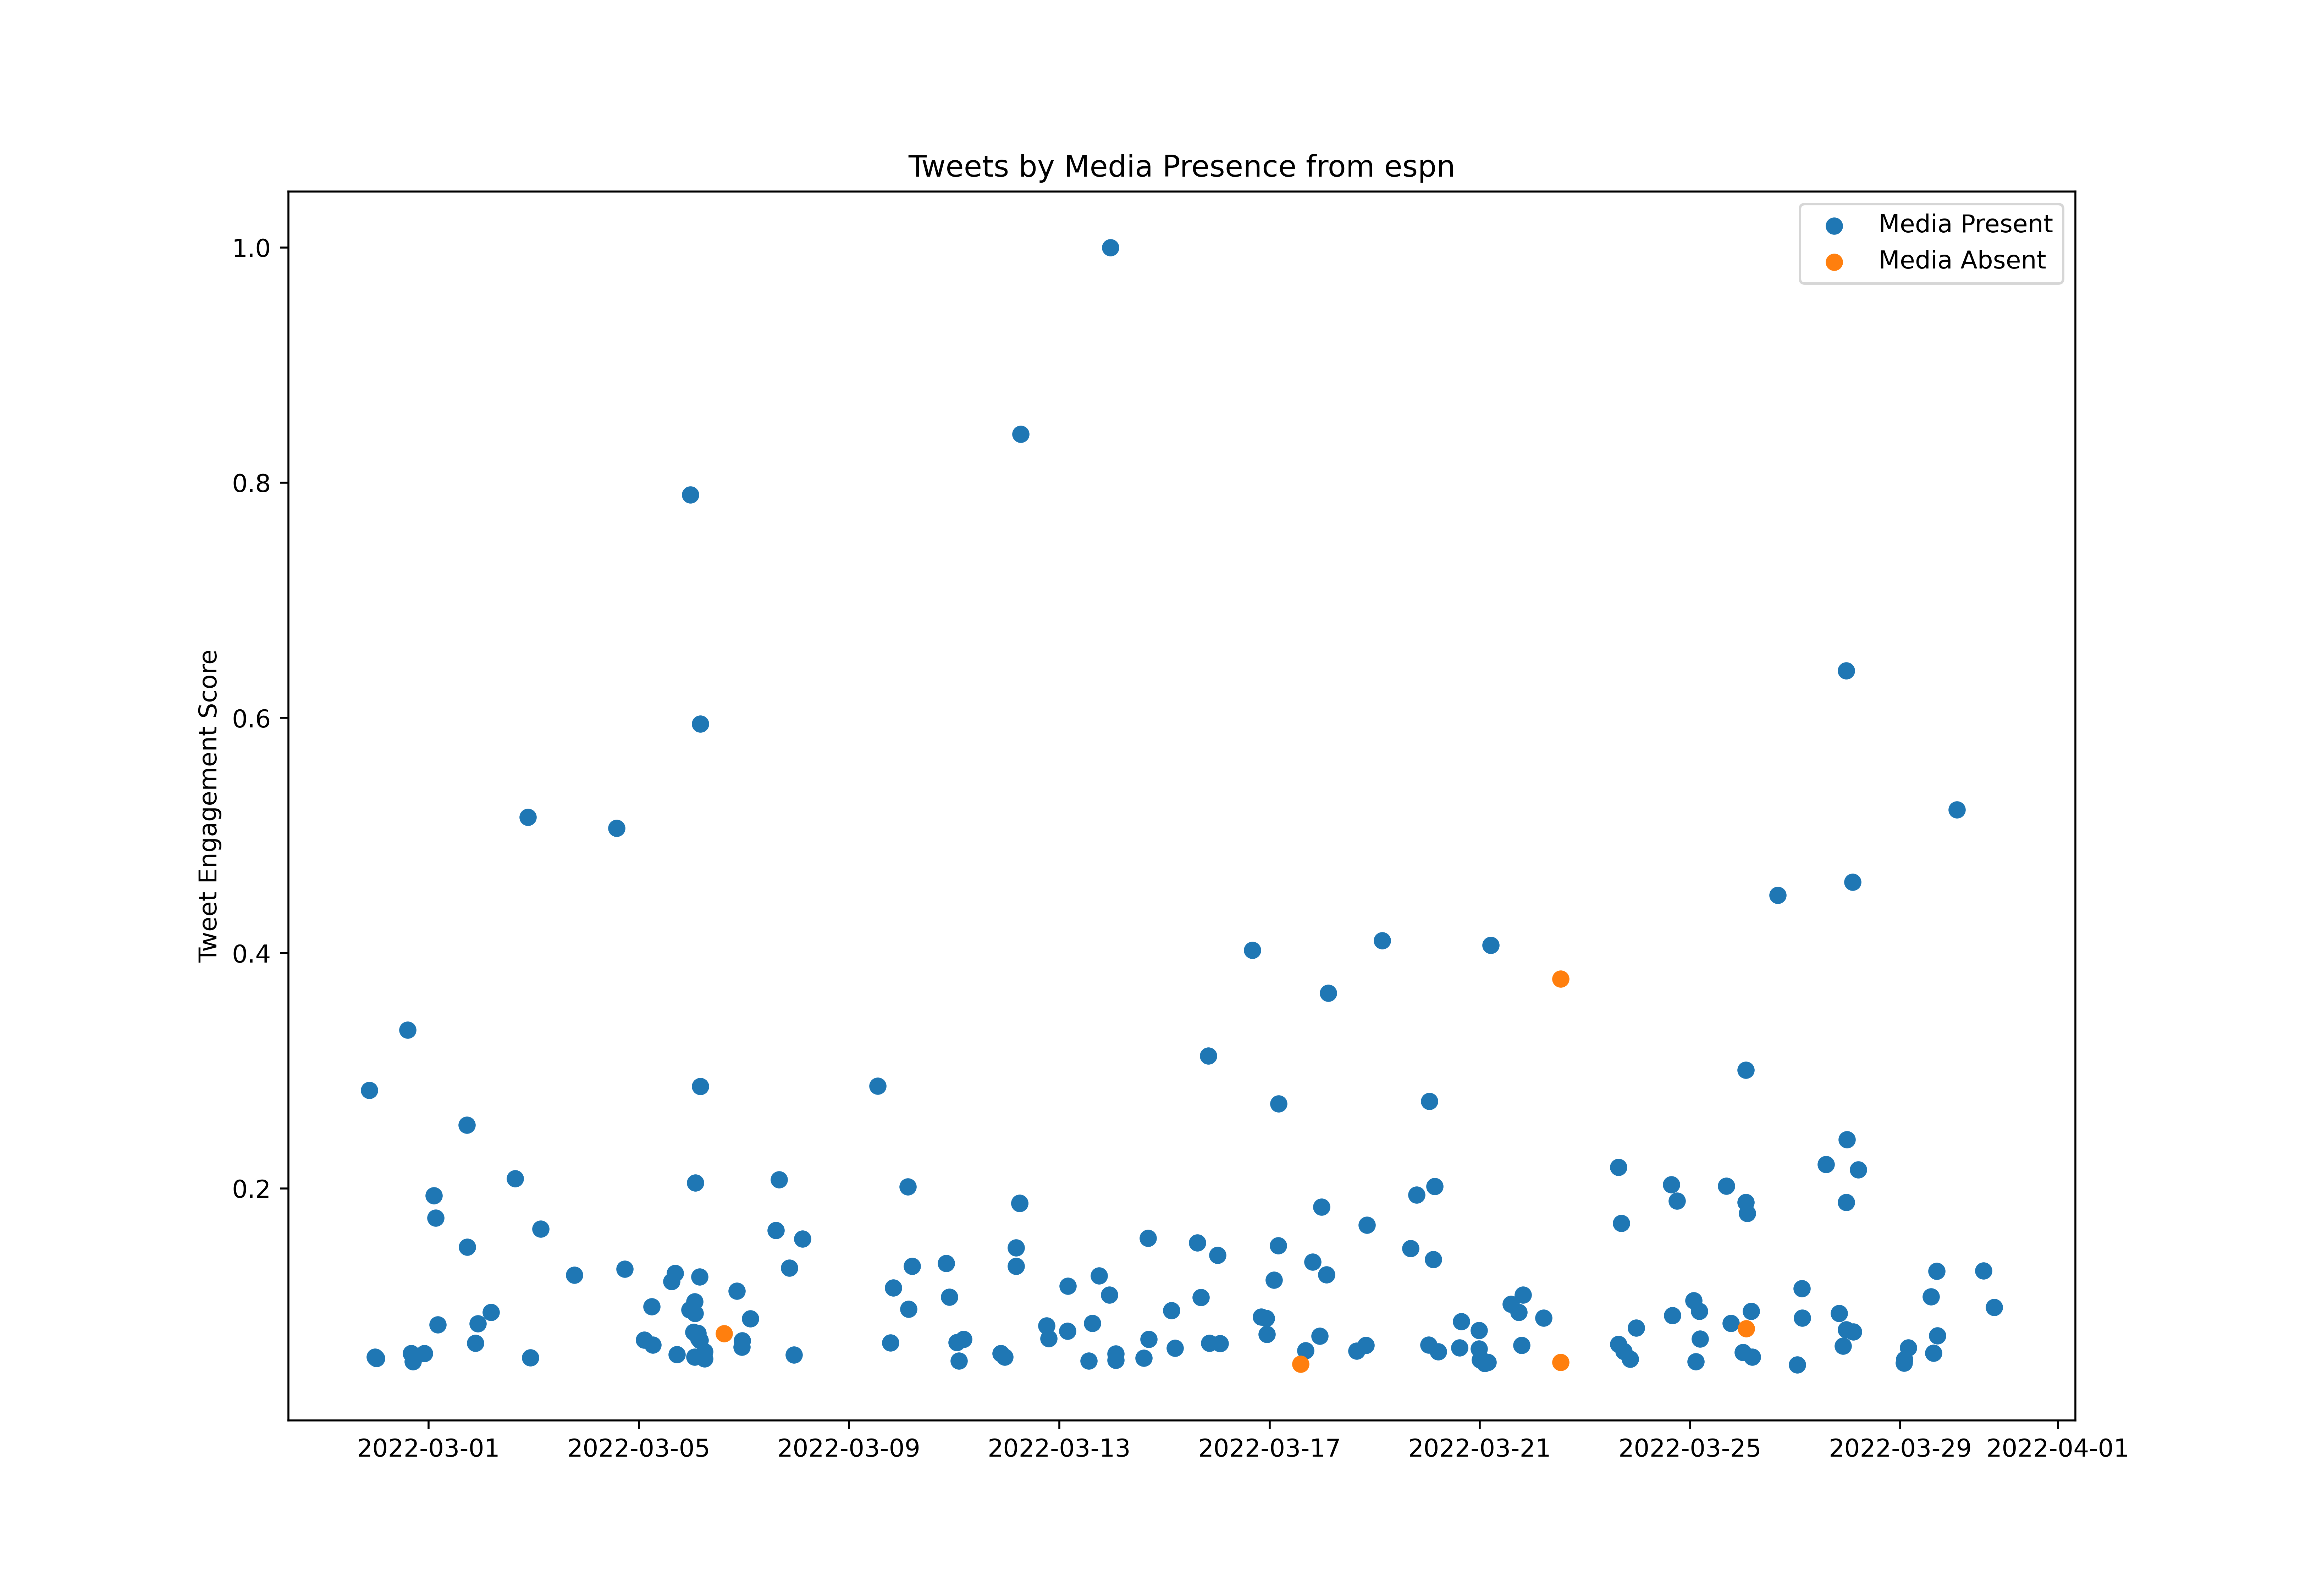

The data file committed next to this chart (first rows):
id, created_at, score, media_present
1498040520299397123, 2022-02-27T21:01:06.000Z, 1881596, True
1498067276309925889, 2022-02-27T22:47:26.000Z, 242506, True
1498067769908154370, 2022-02-27T22:49:23.000Z, 279321, True
1498078523491340293, 2022-02-27T23:32:07.000Z, 377015, True
1498083080564875267, 2022-02-27T23:50:14.000Z, 59388, True
1498087346264100864, 2022-02-28T00:07:11.000Z, 368920, True
1498109106132959232, 2022-02-28T01:33:39.000Z, 154398, True
1498132089367142400, 2022-02-28T03:04:58.000Z, 194017, True
1498141069162135556, 2022-02-28T03:40:39.000Z, 304261, True
1498152826190630913, 2022-02-28T04:27:22.000Z, 51294, True
1498302456282894337, 2022-02-28T14:21:57.000Z, 2222493, True
1498321953635160069, 2022-02-28T15:39:25.000Z, 63386, False
1498328471969357835, 2022-02-28T16:05:19.000Z, 396387, True
1498340291325177865, 2022-02-28T16:52:17.000Z, 349469, True
1498349782615552000, 2022-02-28T17:30:00.000Z, 8950, False
1498376655060049934, 2022-02-28T19:16:47.000Z, 282165, True
1498402928218021889, 2022-02-28T21:01:11.000Z, 7757, False
1498419653902843906, 2022-02-28T22:07:39.000Z, 395631, True
1498455960049885184, 2022-03-01T00:31:55.000Z, 80312, True
1498476947894112261, 2022-03-01T01:55:19.000Z, 56783, True
1498478935826255874, 2022-03-01T02:03:13.000Z, 180850, True
1498484246708559880, 2022-03-01T02:24:19.000Z, 1286379, True
1498494734850920452, 2022-03-01T03:06:00.000Z, 52706, True
1498497220336922625, 2022-03-01T03:15:52.000Z, 1161635, True
1498511457671008257, 2022-03-01T04:12:27.000Z, 557667, True
1498514530040782849, 2022-03-01T04:24:39.000Z, 143300, True
1498519649985589256, 2022-03-01T04:45:00.000Z, 31643, True
1498711461601886217, 2022-03-01T17:27:11.000Z, 1684675, True
1498712168522412034, 2022-03-01T17:30:00.000Z, 3958, False
1498714261505327105, 2022-03-01T17:38:19.000Z, 996656, True
1498744538520858636, 2022-03-01T19:38:37.000Z, 40573, True
1498749755295477768, 2022-03-01T19:59:21.000Z, 253505, True
1498758561622593537, 2022-03-01T20:34:21.000Z, 104994, True
1498770376196861959, 2022-03-01T21:21:18.000Z, 453588, True
1498783047067574275, 2022-03-01T22:11:39.000Z, 219037, False
1498787286267351044, 2022-03-01T22:28:29.000Z, 564489, True
1498797392950403073, 2022-03-01T23:08:39.000Z, 96680, True
1498815055621619713, 2022-03-02T00:18:50.000Z, 73629, True
1498844149373718532, 2022-03-02T02:14:27.000Z, 272479, True
1498844237638483969, 2022-03-02T02:14:48.000Z, 46580, True
1498859722681819139, 2022-03-02T03:16:20.000Z, 194912, True
1498861668834631680, 2022-03-02T03:24:04.000Z, 67245, True
1498870271985418250, 2022-03-02T03:58:15.000Z, 29993, True
1498871560202964993, 2022-03-02T04:03:22.000Z, 138268, True
1498877090698907648, 2022-03-02T04:25:20.000Z, 627616, True
1498887857859178499, 2022-03-02T05:08:07.000Z, 93279, True
1498903493263990786, 2022-03-02T06:10:15.000Z, 169852, True
1499019177658617860, 2022-03-02T13:49:57.000Z, 47793, False
1499024851457216529, 2022-03-02T14:12:29.000Z, 256070, True
1499026858557554696, 2022-03-02T14:20:28.000Z, 39639, False
1499045436094664711, 2022-03-02T15:34:17.000Z, 1383457, True
1499062479032397829, 2022-03-02T16:42:00.000Z, 84747, True
1499074609139884035, 2022-03-02T17:30:12.000Z, 6345, False
1499096405314621443, 2022-03-02T18:56:49.000Z, 15812, False
1499132071327023110, 2022-03-02T21:18:32.000Z, 3422892, True
1499142616956477440, 2022-03-02T22:00:27.000Z, 44193, True
1499148961801662469, 2022-03-02T22:25:39.000Z, 371367, True
1499172450805944322, 2022-03-02T23:59:00.000Z, 8811, True
1499174846227312640, 2022-03-03T00:08:31.000Z, 8015, False
1499179851202252805, 2022-03-03T00:28:24.000Z, 13485, False
... 621 more rows
